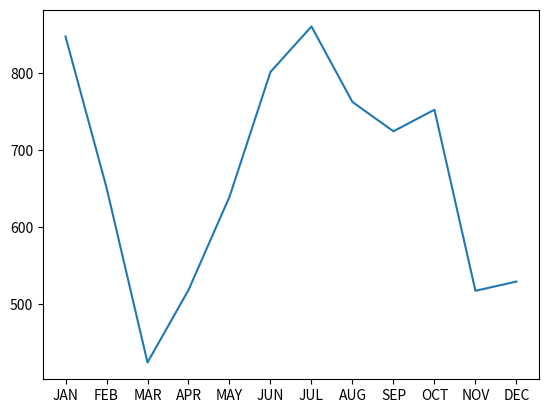

The matplotlib source for this figure:
import matplotlib.pyplot as plt
from random import randint

def main():
    
    total = 1000
    monthly_total = []
    net_income = 0
    
    months = ['JAN','FEB','MAR','APR','MAY','JUN','JUL','AUG','SEP','OCT','NOV','DEC']
    
    for i in range(12):
        
        income = randint(800,1000)
        bills = randint(800,1050)
        
        net_income += (income - bills)
        
        monthly_total.append(total + net_income)
        
    plt.xticks([i for i in range(12)],months)
    plt.plot([i for i in range(12)],monthly_total)
    plt.show()
    
main()